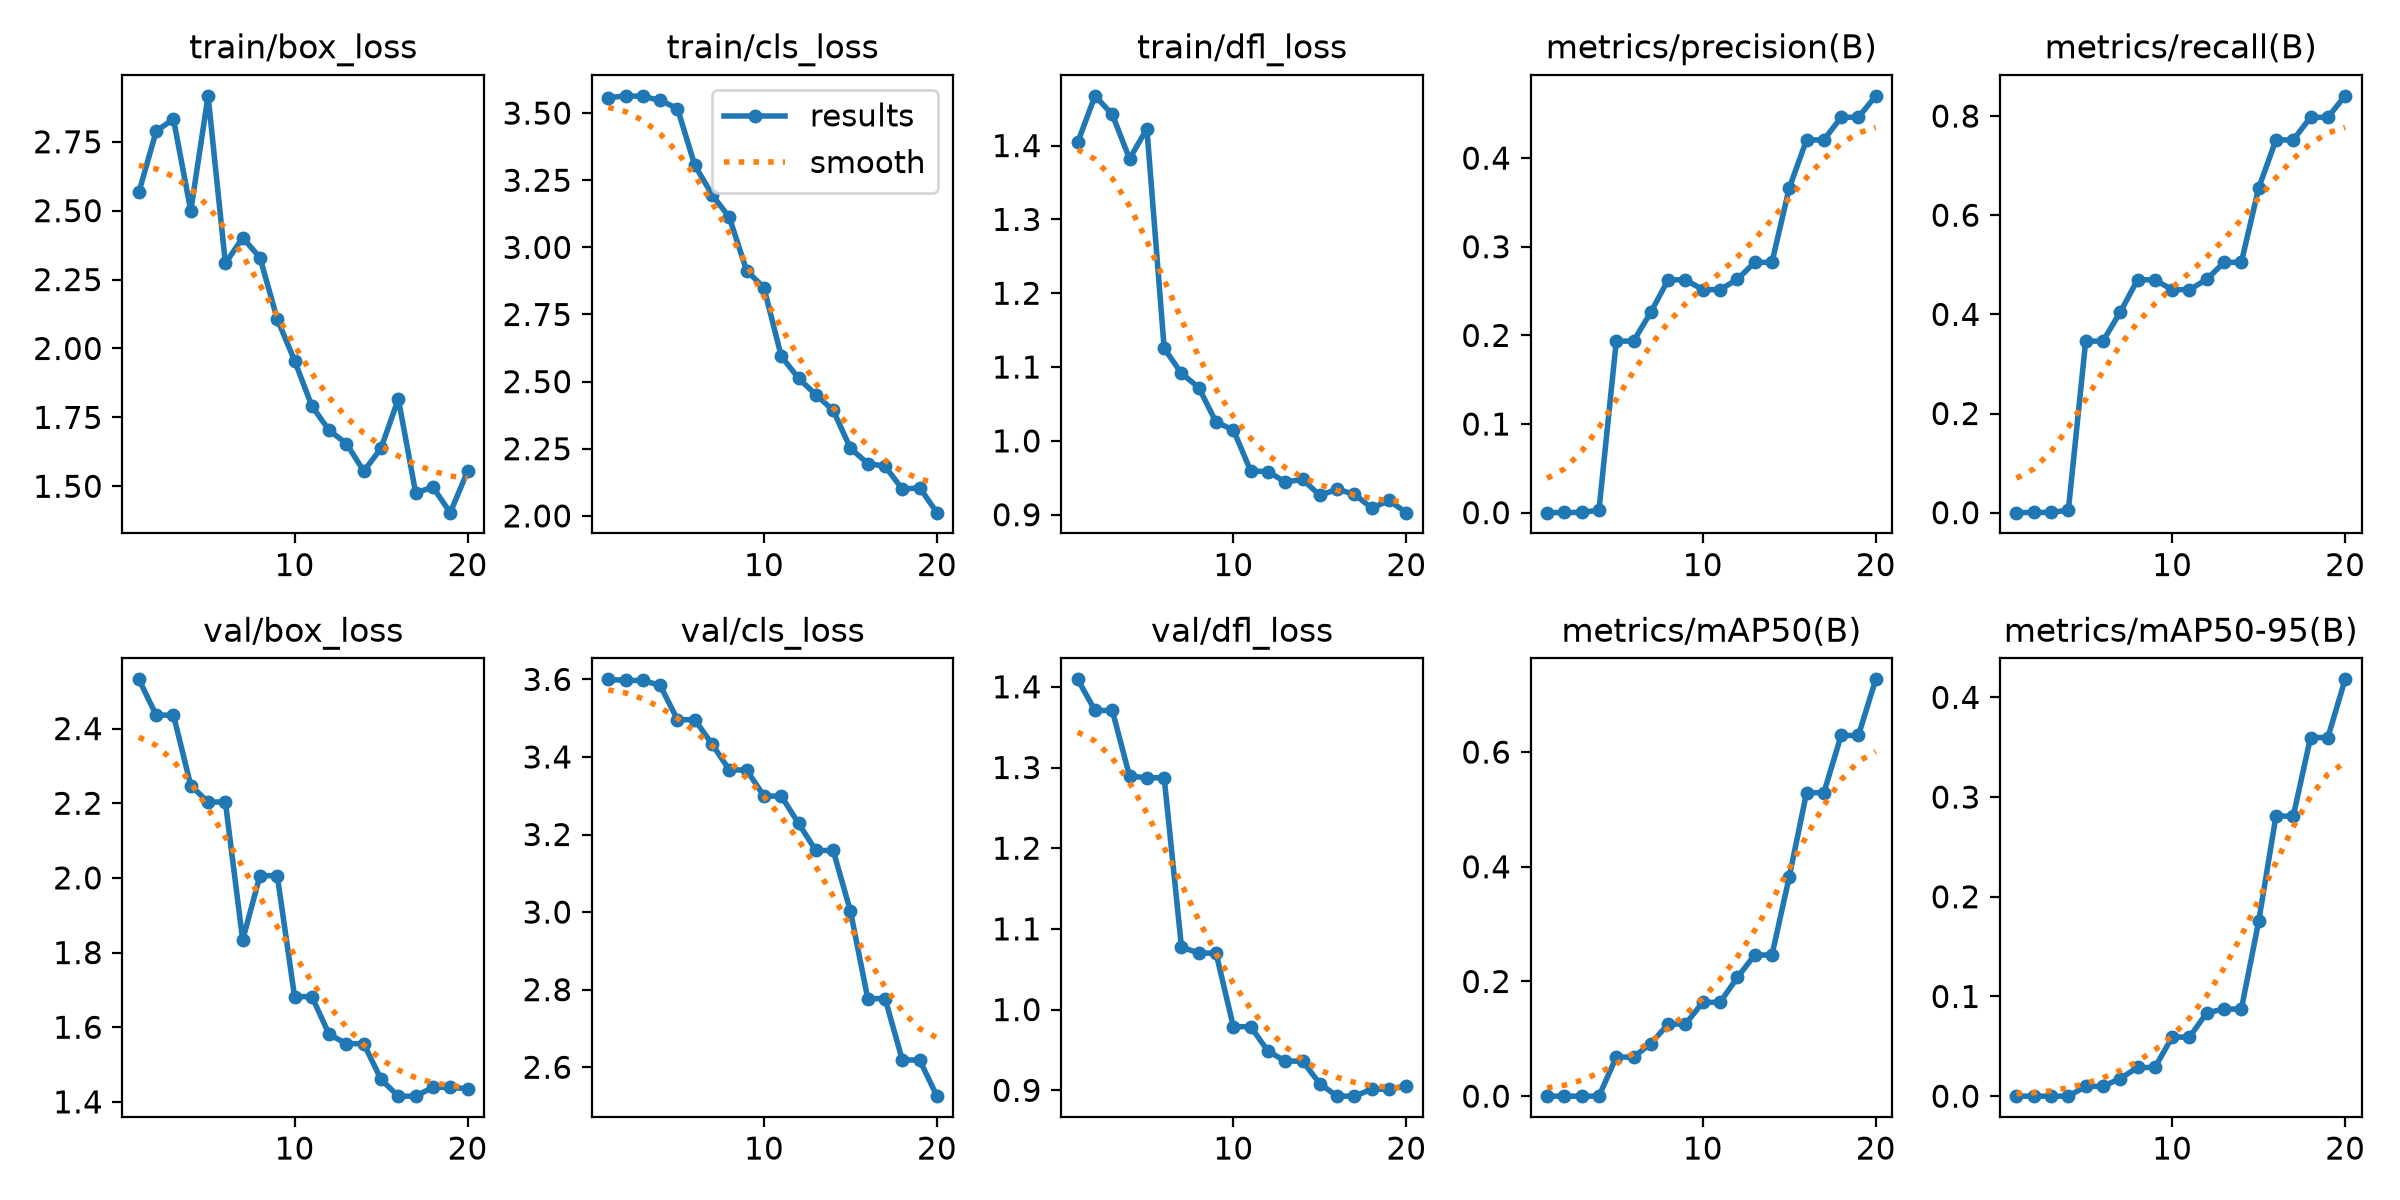

The data file committed next to this chart (first rows):
epoch, time, train/box_loss, train/cls_loss, train/dfl_loss, metrics/precision(B), metrics/recall(B), metrics/mAP50(B), metrics/mAP50-95(B), val/box_loss, val/cls_loss, val/dfl_loss, lr/pg0, lr/pg1, lr/pg2
1, 9.094, 2.567, 3.557, 1.404, 0, 0, 0, 0, 2.532, 3.6, 1.409, 0.0005333, 0.0005333, 0.0005333
2, 10.47, 2.788, 3.564, 1.467, 0.00024, 0.00042, 0, 0, 2.436, 3.597, 1.371, 0.001141, 0.001141, 0.001141
3, 11.59, 2.833, 3.562, 1.442, 0.00024, 0.00042, 0, 0, 2.436, 3.597, 1.371, 0.001682, 0.001682, 0.001682
4, 12.73, 2.5, 3.547, 1.382, 0.00284, 0.00508, 1e-05, 0, 2.247, 3.584, 1.289, 0.001703, 0.001703, 0.001703
5, 14.04, 2.917, 3.517, 1.423, 0.1936, 0.346, 0.06813, 0.00981, 2.203, 3.496, 1.287, 0.001604, 0.001604, 0.001604
6, 15.16, 2.309, 3.306, 1.125, 0.1936, 0.346, 0.06813, 0.00981, 2.203, 3.496, 1.287, 0.001505, 0.001505, 0.001505
7, 16.3, 2.402, 3.196, 1.091, 0.2263, 0.4045, 0.09172, 0.0177, 1.834, 3.433, 1.078, 0.001406, 0.001406, 0.001406
8, 17.47, 2.33, 3.111, 1.072, 0.2627, 0.4697, 0.1257, 0.02876, 2.006, 3.366, 1.07, 0.001307, 0.001307, 0.001307
9, 18.56, 2.106, 2.913, 1.025, 0.2627, 0.4697, 0.1257, 0.02876, 2.006, 3.366, 1.07, 0.001208, 0.001208, 0.001208
10, 19.69, 1.956, 2.85, 1.015, 0.2516, 0.4498, 0.1636, 0.05924, 1.682, 3.299, 0.9789, 0.001109, 0.001109, 0.001109
11, 23.16, 1.791, 2.594, 0.9594, 0.2516, 0.4498, 0.1636, 0.05924, 1.682, 3.299, 0.9789, 0.00101, 0.00101, 0.00101
12, 24.24, 1.703, 2.513, 0.9583, 0.2632, 0.4706, 0.207, 0.08362, 1.581, 3.229, 0.9486, 0.000911, 0.000911, 0.000911
13, 25.33, 1.655, 2.451, 0.9444, 0.2824, 0.5049, 0.2461, 0.08735, 1.556, 3.159, 0.9362, 0.000812, 0.000812, 0.000812
14, 26.4, 1.554, 2.393, 0.9478, 0.2824, 0.5049, 0.2461, 0.08735, 1.556, 3.159, 0.9362, 0.000713, 0.000713, 0.000713
15, 27.48, 1.638, 2.252, 0.9262, 0.3663, 0.6548, 0.3823, 0.1752, 1.46, 3.002, 0.9082, 0.000614, 0.000614, 0.000614
16, 28.77, 1.817, 2.195, 0.9346, 0.4205, 0.7518, 0.5292, 0.2809, 1.415, 2.777, 0.8928, 0.000515, 0.000515, 0.000515
17, 29.83, 1.476, 2.185, 0.9277, 0.4205, 0.7518, 0.5292, 0.2809, 1.415, 2.777, 0.8928, 0.000416, 0.000416, 0.000416
18, 30.88, 1.497, 2.099, 0.909, 0.4461, 0.7975, 0.629, 0.3597, 1.439, 2.619, 0.9013, 0.000317, 0.000317, 0.000317
19, 31.93, 1.404, 2.105, 0.9193, 0.4461, 0.7975, 0.629, 0.3597, 1.439, 2.619, 0.9013, 0.000218, 0.000218, 0.000218
20, 32.98, 1.554, 2.012, 0.9028, 0.4703, 0.8407, 0.7269, 0.4181, 1.435, 2.525, 0.9057, 0.000119, 0.000119, 0.000119
